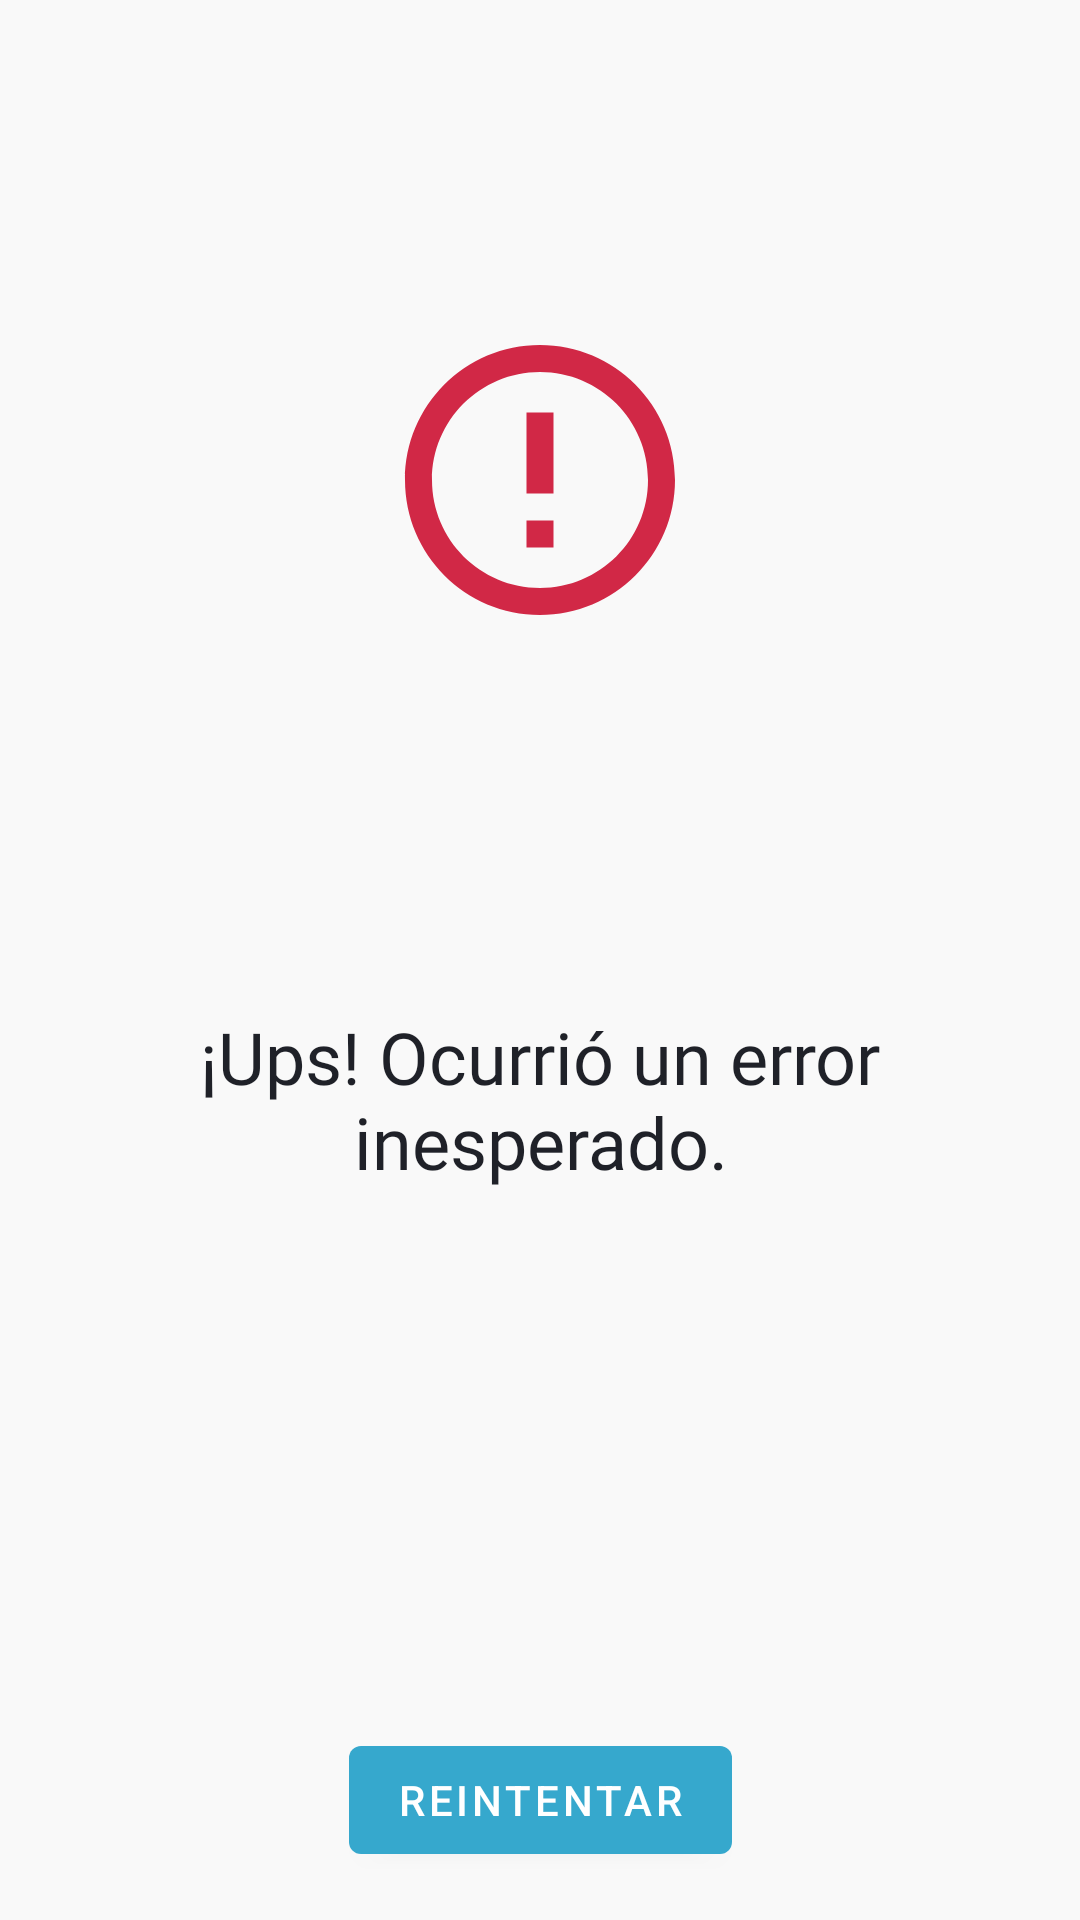

Write the Android layout XML for this screen, with the resource values it uses.
<!-- AndroidManifest.xml: application theme Theme.BasicCode -->
<!-- res/layout/frame_failure.xml -->
<?xml version="1.0" encoding="utf-8"?>
<androidx.constraintlayout.widget.ConstraintLayout xmlns:android="http://schemas.android.com/apk/res/android"
    xmlns:app="http://schemas.android.com/apk/res-auto"
    android:id="@+id/frameFailure"
    android:layout_width="match_parent"
    android:layout_height="match_parent"
    android:orientation="vertical">

    <androidx.appcompat.widget.AppCompatImageView
        android:id="@+id/imgError"
        android:layout_width="0dp"
        android:layout_height="0dp"
        app:layout_constraintBottom_toTopOf="@id/guideline"
        app:layout_constraintDimensionRatio="1:1"
        app:layout_constraintEnd_toEndOf="parent"
        app:layout_constraintStart_toStartOf="parent"
        app:layout_constraintTop_toTopOf="parent"
        app:layout_constraintWidth_percent="0.3"
        app:srcCompat="@drawable/ic_error_outline" />

    <androidx.constraintlayout.widget.Guideline
        android:id="@+id/guideline"
        android:layout_width="wrap_content"
        android:layout_height="wrap_content"
        android:orientation="horizontal"
        app:layout_constraintGuide_percent="0.5" />

    <com.google.android.material.textview.MaterialTextView
        android:id="@+id/txtFailureMessage"
        android:layout_width="0dp"
        android:layout_height="wrap_content"
        android:layout_margin="@dimen/margin"
        android:text="@string/error_default"
        android:textAlignment="center"
        android:textAppearance="@style/Text.Headline5"
        android:textColor="@color/colorOnBackground"
        app:layout_constraintBottom_toTopOf="@id/btnFailureRetry"
        app:layout_constraintEnd_toEndOf="parent"
        app:layout_constraintStart_toStartOf="parent"
        app:layout_constraintTop_toBottomOf="@id/guideline"
        app:layout_constraintVertical_bias="0" />

    <com.google.android.material.button.MaterialButton
        android:id="@+id/btnFailureRetry"
        android:layout_width="wrap_content"
        android:layout_height="wrap_content"
        android:layout_margin="@dimen/margin"
        android:text="@string/error_retry"
        app:layout_constraintBottom_toBottomOf="parent"
        app:layout_constraintEnd_toEndOf="parent"
        app:layout_constraintStart_toStartOf="parent" />

</androidx.constraintlayout.widget.ConstraintLayout>
<!-- resources referenced by this layout -->
<resources>
  <color name="colorOnBackground">@color/colorTextPrimary</color>
  <dimen name="margin">16dp</dimen>
  <!-- drawable ic_error_outline (drawable) -->
  <vector xmlns:android="http://schemas.android.com/apk/res/android"
      android:width="24dp"
      android:height="24dp"
      android:viewportWidth="24"
      android:viewportHeight="24">
      <path
          android:fillColor="?attr/colorError"
          android:pathData="M11,15h2v2h-2zM11,7h2v6h-2zM11.99,2C6.47,2 2,6.48 2,12s4.47,10 9.99,10C17.52,22 22,17.52 22,12S17.52,2 11.99,2zM12,20c-4.42,0 -8,-3.58 -8,-8s3.58,-8 8,-8 8,3.58 8,8 -3.58,8 -8,8z" />
  </vector>
  <string name="error_default">¡Ups! Ocurrió un error inesperado.</string>
  <string name="error_retry">Reintentar</string>
  <style name="Text.Headline5" parent="TextAppearance.MaterialComponents.Headline5">
          <item name="fontFamily">@font/open_sans_regular</item>
          <item name="android:fontFamily">@font/open_sans_regular</item>
      </style>
  <style name="Theme.BasicCode" parent="Theme.MaterialComponents.DayNight.DarkActionBar">
          
          <item name="colorPrimary">@color/colorPrimary</item>
          <item name="colorPrimaryVariant">@color/colorPrimaryVariant</item>
          <item name="colorOnPrimary">@color/colorOnPrimary</item>
          
          <item name="colorSecondary">@color/colorSecondary</item>
          <item name="colorSecondaryVariant">@color/colorSecondaryVariant</item>
          <item name="colorOnSecondary">@color/colorOnSecondary</item>
          
          <item name="android:statusBarColor" tools:targetApi="l">?attr/colorPrimaryVariant</item>
          
          <item name="android:colorBackground">@color/colorBackground</item>
          <item name="colorOnBackground">@color/colorOnBackground</item>
          <item name="colorSurface">@color/colorSurface</item>
          <item name="colorOnSurface">@color/colorOnSurface</item>
          <item name="colorError">@color/colorError</item>
          <item name="colorOnError">@color/colorOnError</item>
          
          <item name="android:textColorPrimary">@color/colorOnSurface</item>
          <item name="android:textColorSecondary">@color/colorOnSurface</item>
      </style>
  <color name="colorTextPrimary">#1F2128</color>
  <color name="colorPrimary">#36A8CD</color>
  <color name="colorPrimaryVariant">#33495F</color>
  <color name="colorOnPrimary">@color/colorTextPrimaryInverse</color>
  <color name="colorSecondary">#007F91</color>
  <color name="colorSecondaryVariant">#007F91</color>
  <color name="colorOnSecondary">@color/colorTextPrimaryInverse</color>
  <color name="colorBackground">#F9F9F9</color>
  <color name="colorSurface">#FFFFFF</color>
  <color name="colorOnSurface">@color/colorTextPrimary</color>
  <color name="colorError">#D12846</color>
  <color name="colorOnError">@color/colorTextPrimaryInverse</color>
  <color name="colorTextPrimaryInverse">#FFFFFF</color>
</resources>
